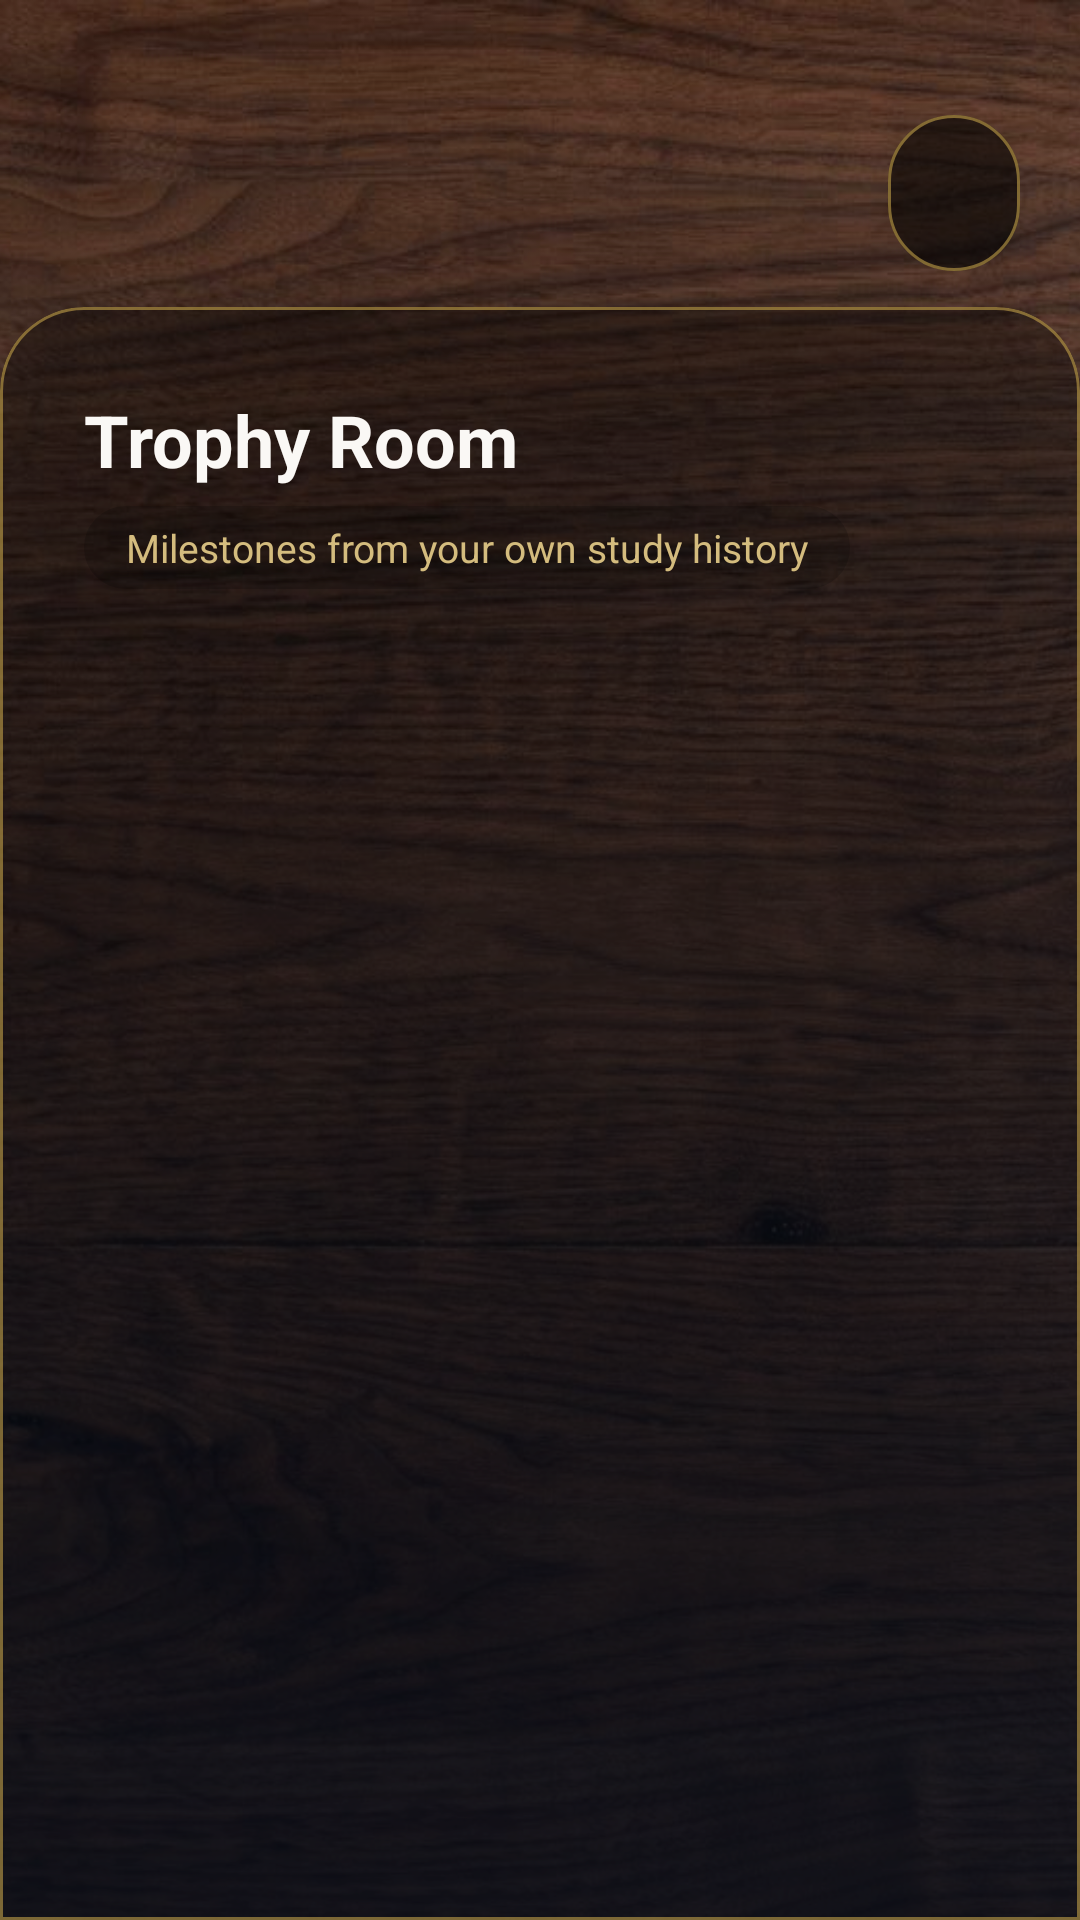

This screen was rendered from an Android layout file. Write that file and the resources it references.
<!-- AndroidManifest.xml: application theme Theme.StudyMate -->
<!-- res/layout/activity_trophy_room.xml -->
<?xml version="1.0" encoding="utf-8"?>
<androidx.constraintlayout.widget.ConstraintLayout
    xmlns:android="http://schemas.android.com/apk/res/android"
    xmlns:app="http://schemas.android.com/apk/res-auto"
    android:layout_width="match_parent"
    android:layout_height="match_parent"
    android:background="@color/navy">

    
    <ImageView
        android:id="@+id/bgImage"
        android:layout_width="0dp"
        android:layout_height="0dp"
        android:scaleType="centerCrop"
        android:src="@drawable/bg_trophies"
        android:contentDescription="@null"
        app:layout_constraintTop_toTopOf="parent"
        app:layout_constraintBottom_toBottomOf="parent"
        app:layout_constraintStart_toStartOf="parent"
        app:layout_constraintEnd_toEndOf="parent" />

    <View
        android:id="@+id/bgOverlay"
        android:layout_width="0dp"
        android:layout_height="0dp"
        android:background="@drawable/bg_wood_overlay"
        app:layout_constraintTop_toTopOf="parent"
        app:layout_constraintBottom_toBottomOf="parent"
        app:layout_constraintStart_toStartOf="parent"
        app:layout_constraintEnd_toEndOf="parent" />

    <androidx.constraintlayout.widget.Guideline
        android:id="@+id/headerGuide"
        android:layout_width="wrap_content"
        android:layout_height="wrap_content"
        android:orientation="horizontal"
        app:layout_constraintGuide_percent="0.16" />

    <com.google.android.material.card.MaterialCardView
        android:id="@+id/trophyCard"
        android:layout_width="0dp"
        android:layout_height="0dp"
        app:cardBackgroundColor="#59000000"
        app:cardForegroundColor="@android:color/transparent"
        app:cardElevation="0dp"
        app:strokeColor="#99C4A24A"
        app:strokeWidth="1dp"
        app:shapeAppearanceOverlay="@style/ShapeAppearance.StudyMate.LoginCard"
        app:layout_constraintWidth_max="@dimen/card_max_width"
        app:layout_constraintTop_toBottomOf="@id/headerGuide"
        app:layout_constraintBottom_toBottomOf="parent"
        app:layout_constraintStart_toStartOf="parent"
        app:layout_constraintEnd_toEndOf="parent">

        <FrameLayout
            android:layout_width="match_parent"
            android:layout_height="match_parent">

            
            <androidx.core.widget.NestedScrollView
                android:id="@+id/gridPanel"
                android:layout_width="match_parent"
                android:layout_height="match_parent"
                android:clipToPadding="false">

                <LinearLayout
                    android:layout_width="match_parent"
                    android:layout_height="wrap_content"
                    android:orientation="vertical"
                    android:paddingStart="20dp"
                    android:paddingEnd="20dp"
                    android:paddingTop="20dp">

                    <TextView
                        android:id="@+id/trophyTitleText"
                        android:layout_width="wrap_content"
                        android:layout_height="wrap_content"
                        android:text="@string/trophy_room_title"
                        android:textColor="@color/surface"
                        android:textSize="24sp"
                        android:textStyle="bold"
                        android:accessibilityHeading="true" />

                    <TextView
                        android:id="@+id/trophySubtitleText"
                        android:layout_width="wrap_content"
                        android:layout_height="wrap_content"
                        android:layout_marginTop="6dp"
                        android:background="@drawable/bg_text_pill_subtle"
                        android:paddingStart="14dp"
                        android:paddingEnd="14dp"
                        android:paddingTop="5dp"
                        android:paddingBottom="5dp"
                        android:text="@string/trophy_room_subtitle"
                        android:textColor="@color/gold_light"
                        android:textSize="13sp" />

                    <LinearLayout
                        android:id="@+id/trophyContainer"
                        android:layout_width="match_parent"
                        android:layout_height="wrap_content"
                        android:layout_marginTop="16dp"
                        android:orientation="vertical" />

                </LinearLayout>

            </androidx.core.widget.NestedScrollView>

            
            <androidx.core.widget.NestedScrollView
                android:id="@+id/detailPanel"
                android:layout_width="match_parent"
                android:layout_height="match_parent"
                android:clipToPadding="false"
                android:visibility="invisible">

                <LinearLayout
                    android:layout_width="match_parent"
                    android:layout_height="wrap_content"
                    android:orientation="vertical"
                    android:paddingStart="20dp"
                    android:paddingEnd="20dp"
                    android:paddingTop="20dp">

                    <LinearLayout
                        android:id="@+id/detailHeaderRow"
                        android:layout_width="match_parent"
                        android:layout_height="wrap_content"
                        android:orientation="horizontal"
                        android:gravity="center_vertical" />

                    <TextView
                        android:id="@+id/detailAboutLabel"
                        android:layout_width="wrap_content"
                        android:layout_height="wrap_content"
                        android:layout_marginTop="16dp"
                        android:background="@drawable/bg_text_pill_subtle"
                        android:paddingStart="14dp"
                        android:paddingEnd="14dp"
                        android:paddingTop="6dp"
                        android:paddingBottom="6dp"
                        android:letterSpacing="0.15"
                        android:text="@string/trophy_about_label"
                        android:textColor="@color/gold_light"
                        android:textSize="12sp"
                        android:accessibilityHeading="true" />

                    <TextView
                        android:id="@+id/detailDescriptionText"
                        android:layout_width="match_parent"
                        android:layout_height="wrap_content"
                        android:layout_marginTop="10dp"
                        android:textColor="@color/surface"
                        android:textSize="14sp"
                        android:lineSpacingExtra="3dp" />

                    <TextView
                        android:id="@+id/detailRanksLabel"
                        android:layout_width="wrap_content"
                        android:layout_height="wrap_content"
                        android:layout_marginTop="18dp"
                        android:background="@drawable/bg_text_pill_subtle"
                        android:paddingStart="14dp"
                        android:paddingEnd="14dp"
                        android:paddingTop="6dp"
                        android:paddingBottom="6dp"
                        android:letterSpacing="0.15"
                        android:text="@string/trophy_ranks_label"
                        android:textColor="@color/gold_light"
                        android:textSize="12sp"
                        android:accessibilityHeading="true" />

                    <LinearLayout
                        android:id="@+id/detailRanksContainer"
                        android:layout_width="match_parent"
                        android:layout_height="wrap_content"
                        android:layout_marginTop="10dp"
                        android:orientation="vertical" />

                </LinearLayout>

            </androidx.core.widget.NestedScrollView>

        </FrameLayout>

    </com.google.android.material.card.MaterialCardView>

    

    <com.google.android.material.button.MaterialButton
        android:id="@+id/trophyBackBtn"
        style="@style/Widget.Material3.Button.IconButton"
        android:layout_width="52dp"
        android:layout_height="52dp"
        android:insetTop="0dp"
        android:insetBottom="0dp"
        app:icon="@drawable/ic_arrow_back"
        app:iconTint="@color/surface"
        app:iconSize="26dp"
        app:iconGravity="textStart"
        app:iconPadding="0dp"
        android:backgroundTint="#59000000"
        app:strokeColor="#99C4A24A"
        app:strokeWidth="1dp"
        app:cornerRadius="26dp"
        app:rippleColor="#33D4BC7E"
        android:contentDescription="@string/cd_back"
        app:layout_constraintBottom_toTopOf="@id/trophyCard"
        app:layout_constraintEnd_toEndOf="@id/trophyCard"
        android:layout_marginBottom="12dp"
        android:layout_marginEnd="16dp" />

</androidx.constraintlayout.widget.ConstraintLayout>
<!-- resources referenced by this layout -->
<resources>
  <color name="gold_light">#D4BC7E</color>
  <color name="navy">#0F172A</color>
  <color name="surface">#FAF8F5</color>
  <dimen name="card_max_width">2000dp</dimen>
  <!-- drawable bg_text_pill_subtle (drawable) -->
  <?xml version="1.0" encoding="utf-8"?>
  <shape xmlns:android="http://schemas.android.com/apk/res/android"
      android:shape="rectangle">
      <solid android:color="#2E000000" />
      <corners android:radius="20dp" />
  </shape>
  <!-- drawable bg_trophies: jpg bitmap (drawable, 248826 bytes) -->
  <!-- drawable bg_wood_overlay (drawable) -->
  <?xml version="1.0" encoding="utf-8"?>
  <layer-list xmlns:android="http://schemas.android.com/apk/res/android">
  
      
      <item>
          <color android:color="#1A000000" />
      </item>
  
      
      <item>
          <shape>
              <gradient
                  android:angle="270"
                  android:startColor="#000F172A"
                  android:endColor="#BF0F172A" />
          </shape>
      </item>
  
  </layer-list>
  <string name="cd_back">Back</string>
  <string name="trophy_about_label">ABOUT</string>
  <string name="trophy_ranks_label">RANKS</string>
  <string name="trophy_room_subtitle">Milestones from your own study history</string>
  <string name="trophy_room_title">Trophy Room</string>
  <style name="ShapeAppearance.StudyMate.LoginCard" parent="">
          <item name="cornerFamily">rounded</item>
          <item name="cornerSizeTopLeft">28dp</item>
          <item name="cornerSizeTopRight">28dp</item>
          <item name="cornerSizeBottomLeft">0dp</item>
          <item name="cornerSizeBottomRight">0dp</item>
      </style>
  <style name="Theme.StudyMate" parent="Base.Theme.StudyMate">
          <item name="android:windowAnimationStyle">@style/WindowAnimations.StudyMate</item>
      </style>
  <style name="Base.Theme.StudyMate" parent="Theme.Material3.DayNight.NoActionBar">
          <item name="colorPrimary">@color/primary</item>
          <item name="colorOnPrimary">@color/on_primary</item>
          <item name="colorPrimaryContainer">@color/primary_container</item>
          <item name="colorOnPrimaryContainer">@color/on_primary_container</item>
          <item name="colorSecondary">@color/gold</item>
          <item name="colorSurface">@color/surface</item>
          <item name="android:colorBackground">@color/background</item>
          <item name="colorError">@color/error_text</item>
          <item name="android:statusBarColor">@color/navy</item>
          <item name="android:navigationBarColor">@color/navy</item>
      </style>
  <style name="WindowAnimations.StudyMate" parent="@android:style/Animation.Activity">
          <item name="android:activityOpenEnterAnimation">@anim/screen_fade_in</item>
          <item name="android:activityOpenExitAnimation">@anim/screen_fade_out</item>
          <item name="android:activityCloseEnterAnimation">@anim/screen_fade_in</item>
          <item name="android:activityCloseExitAnimation">@anim/screen_fade_out</item>
      </style>
  <color name="primary">#8B6B1A</color>
  <color name="on_primary">#FAF8F5</color>
  <color name="primary_container">#F5E6C0</color>
  <color name="on_primary_container">#3D2A00</color>
  <color name="gold">#C4A24A</color>
  <color name="background">#0F172A</color>
  <color name="error_text">#E8A48A</color>
</resources>
